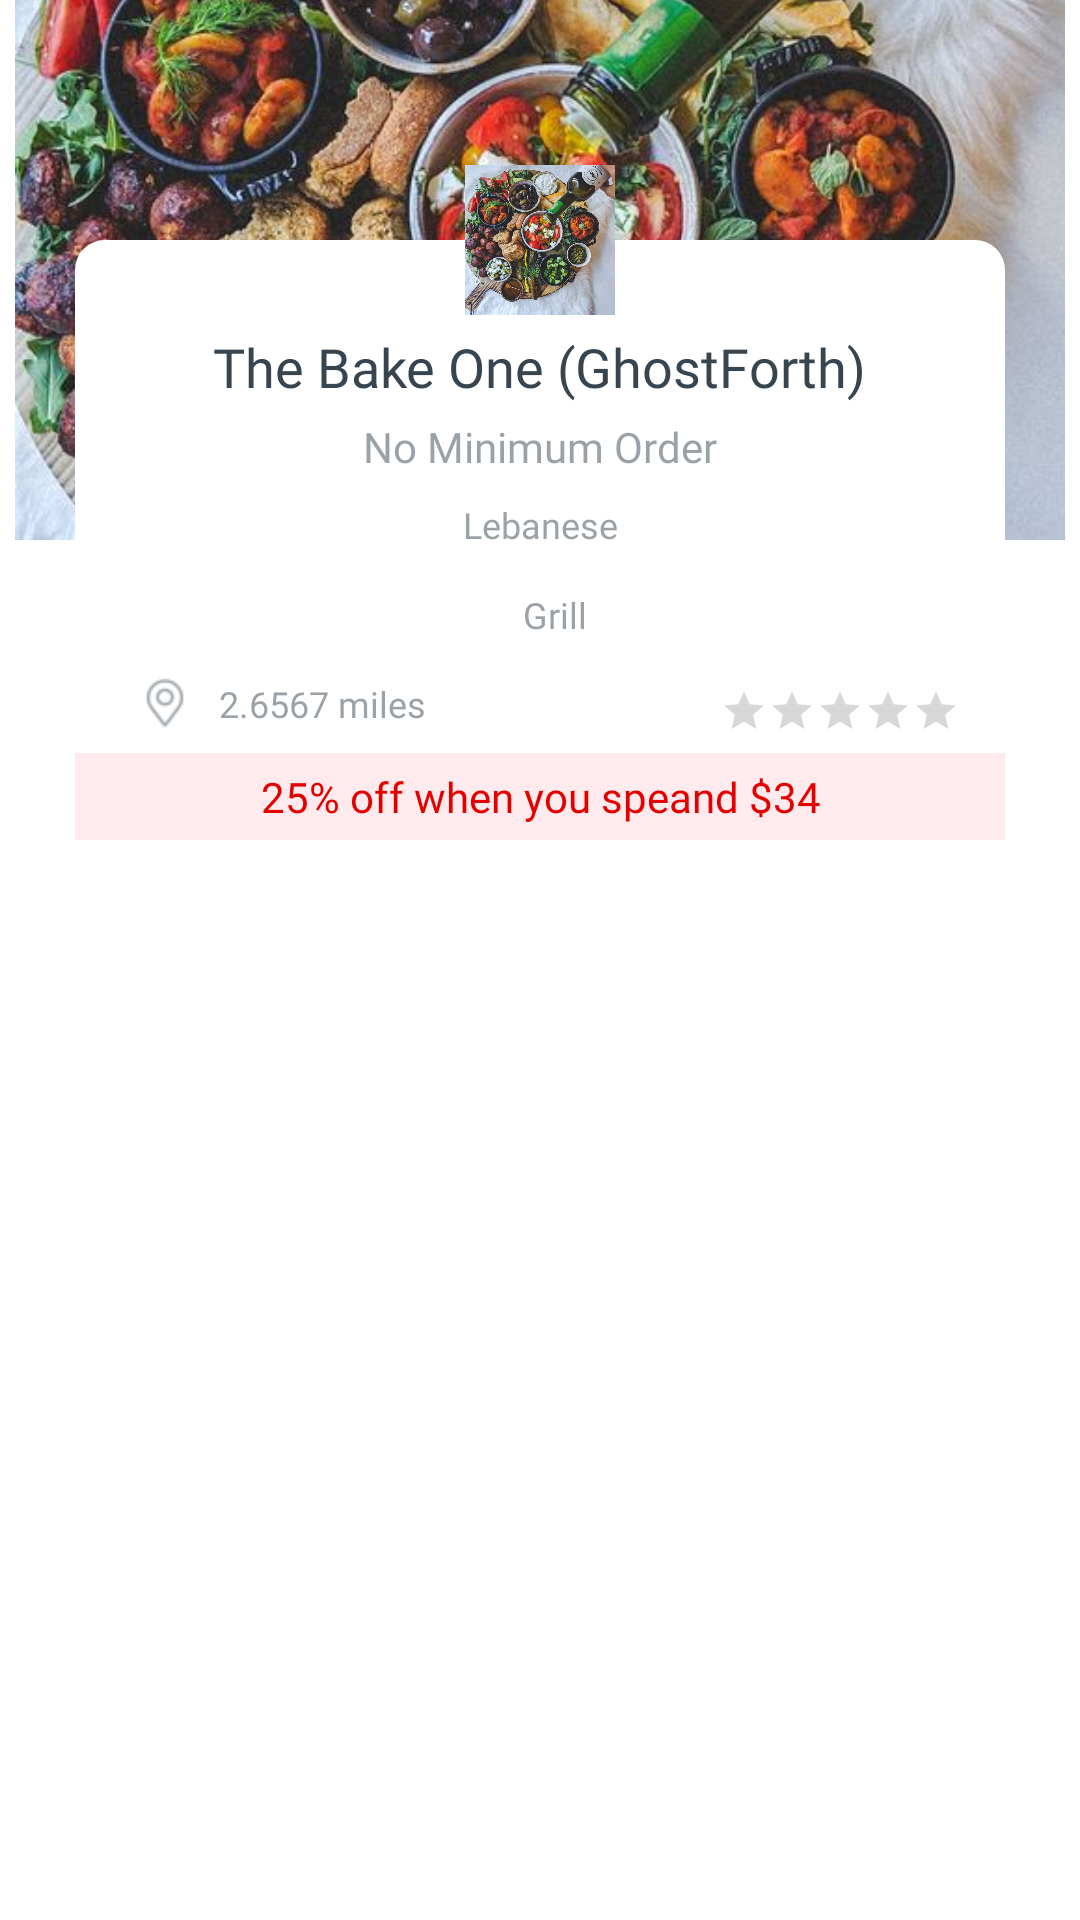

Produce the Android XML layout that renders to this screen, including the resource entries it uses.
<!-- AndroidManifest.xml: application theme Theme.RestrauntApp -->
<!-- res/layout/landing_offers.xml -->
<?xml version="1.0" encoding="utf-8"?>
<androidx.constraintlayout.widget.ConstraintLayout xmlns:android="http://schemas.android.com/apk/res/android"
    xmlns:tools="http://schemas.android.com/tools"
    android:layout_width="match_parent"
    android:layout_height="wrap_content"
    android:paddingLeft="@dimen/dimen_5"
    android:paddingRight="@dimen/dimen_5"
    android:layout_marginTop="@dimen/dimen_15"
    xmlns:app="http://schemas.android.com/apk/res-auto">

    <ImageView
        android:id="@+id/iv_bg"
        android:layout_width="match_parent"
        android:layout_height="@dimen/dimen_180"
        android:scaleType="centerCrop"
        android:src="@drawable/splash_food"
        app:layout_constraintStart_toStartOf="parent"
        app:layout_constraintEnd_toEndOf="parent"
        app:layout_constraintTop_toTopOf="parent"
        app:layout_constraintVertical_bias="0.0" />

    <androidx.constraintlayout.widget.ConstraintLayout
        android:id="@+id/cl_content"
        android:layout_width="match_parent"
        android:layout_height="@dimen/dimen_200"
        android:layout_marginRight="@dimen/dimen_20"
        android:layout_marginLeft="@dimen/dimen_20"
        android:background="@drawable/bg_bottom_sheet"
        app:layout_constraintBottom_toBottomOf="@id/iv_bg"
        app:layout_constraintEnd_toEndOf="@id/iv_bg"
        app:layout_constraintStart_toStartOf="@id/iv_bg"
        app:layout_constraintTop_toBottomOf="@id/iv_bg"/>

    <ImageView
        android:id="@+id/iv_food"
        android:layout_width="@dimen/dimen_50"
        android:layout_height="@dimen/dimen_50"
        android:src="@drawable/splash_food"
        android:scaleType="centerCrop"
        app:layout_constraintStart_toStartOf="parent"
        app:layout_constraintEnd_toEndOf="parent"
        app:layout_constraintTop_toTopOf="@id/cl_content"
        app:layout_constraintBottom_toTopOf="@id/cl_content"
        android:background="@android:color/holo_purple"/>

    <TextView
        android:id="@+id/restName"
        android:text="The Bake One (GhostForth)"
        android:textSize="@dimen/font_18"
        android:paddingTop="@dimen/dimen_5"
        android:textColor="@color/charcoal_grey"
        android:fontFamily="@font/opensans_semibold"
        android:layout_width="wrap_content"
        android:layout_height="wrap_content"
        app:layout_constraintTop_toBottomOf="@id/iv_food"
        app:layout_constraintStart_toStartOf="@id/cl_content"
        app:layout_constraintEnd_toEndOf="@id/cl_content"/>

    <TextView
        android:id="@+id/tv_cuisine"
        android:text="No Minimum Order"
        android:textSize="@dimen/font_14"
        android:paddingTop="@dimen/dimen_5"
        android:textColor="@color/charcoal_grey_50"
        android:fontFamily="@font/opensans_semibold"
        android:layout_width="wrap_content"
        android:layout_height="wrap_content"
        app:layout_constraintTop_toBottomOf="@id/restName"
        app:layout_constraintStart_toStartOf="@id/cl_content"
        app:layout_constraintEnd_toEndOf="@id/cl_content" />

    <TextView
        android:id="@+id/tv_addr"
        android:text="Lebanese"
        android:textSize="@dimen/font_12"
        android:paddingTop="@dimen/dimen_5"
        android:textColor="@color/charcoal_grey_50"
        android:fontFamily="@font/opensans_semibold"
        android:layout_width="0dp"
        android:gravity="center"
        android:layout_height="wrap_content"
        app:layout_constraintStart_toStartOf="@id/cl_content"
        app:layout_constraintTop_toBottomOf="@id/tv_cuisine"
        app:layout_constraintEnd_toEndOf="@id/cl_content"
        app:layout_constraintBottom_toTopOf="@id/ll_neighbour"
        android:maxLines="2" />

    <LinearLayout
        android:id="@+id/ll_neighbour"
        android:layout_width="match_parent"
        android:layout_height="wrap_content"
        app:layout_constraintStart_toStartOf="@id/restName"
        app:layout_constraintEnd_toEndOf="@id/restName"
        app:layout_constraintTop_toBottomOf="@id/tv_addr"
        app:layout_constraintBottom_toTopOf="@id/tv_distance"
        android:paddingTop="@dimen/dimen_5"
        android:orientation="horizontal"
        android:gravity="center">

        <View
            android:id="@+id/v_bullet"
            android:layout_width="@dimen/dimen_10"
            android:layout_height="@dimen/dimen_10"
            android:background="@drawable/bullet"/>

        <TextView
            android:id="@+id/tv_neighbour"
            android:text="Grill"
            android:textSize="@dimen/font_12"
            android:padding="@dimen/dimen_5"
            android:textColor="@color/charcoal_grey_50"
            android:fontFamily="@font/opensans_semibold"
            android:layout_width="wrap_content"
            android:layout_height="wrap_content"/>

    </LinearLayout>

    <ImageView
        android:id="@+id/iv_locationMarker"
        android:layout_width="@dimen/dimen_30"
        android:layout_height="@dimen/dimen_30"
        android:paddingTop="@dimen/dimen_5"
        android:src="@drawable/location_marker"
        app:layout_constraintTop_toBottomOf="@id/ll_neighbour"
        app:layout_constraintStart_toStartOf="@id/cl_content"
        app:layout_constraintTop_toTopOf="@id/tv_distance"
        app:layout_constraintBottom_toBottomOf="@id/tv_distance"
        android:layout_marginLeft="@dimen/dimen_15"
        app:tint="@color/charcoal_grey_50"
        android:paddingBottom="@dimen/dimen_5"/>

    <TextView
        android:id="@+id/tv_distance"
        android:text="2.6567 miles"
        android:textSize="@dimen/font_12"
        android:paddingTop="@dimen/dimen_5"
        android:textColor="@color/charcoal_grey_50"
        android:fontFamily="@font/opensans_semibold"
        android:layout_width="wrap_content"
        android:layout_height="wrap_content"
        android:paddingLeft="@dimen/dimen_3"
        android:paddingRight="@dimen/dimen_3"
        android:paddingBottom="@dimen/dimen_5"
        app:layout_constraintTop_toBottomOf="@id/ll_neighbour"
        app:layout_constraintStart_toEndOf="@id/iv_locationMarker"
        app:layout_constraintBottom_toTopOf="@id/tv_discount" />

    <androidx.appcompat.widget.AppCompatRatingBar
        android:id="@+id/ratings"
        android:layout_width="wrap_content"
        android:layout_height="wrap_content"
        android:paddingTop="@dimen/dimen_5"
        android:layout_marginRight="@dimen/dimen_15"
        style = "?android:attr/ratingBarStyleSmall"
        app:layout_constraintTop_toBottomOf="@id/ll_neighbour"
        app:layout_constraintEnd_toEndOf="@id/cl_content"
        app:layout_constraintTop_toTopOf="@id/tv_distance"
        app:layout_constraintBottom_toBottomOf="@id/tv_distance"/>

    <TextView
        android:id="@+id/tv_discount"
        android:text="25% off when you speand $34"
        android:textSize="@dimen/font_14"
        android:textColor="@color/app_color"
        android:fontFamily="@font/opensans_semibold"
        android:layout_width="@dimen/dimen_0"
        android:layout_height="wrap_content"
        android:padding="@dimen/dimen_5"
        android:gravity="center"
            android:background="@color/light_red"
            app:layout_constraintEnd_toEndOf="@id/cl_content"
            app:layout_constraintStart_toStartOf="@id/cl_content"
            app:layout_constraintBottom_toBottomOf="@id/cl_content"/>


</androidx.constraintlayout.widget.ConstraintLayout>
<!-- resources referenced by this layout -->
<resources>
  <color name="app_color">#e50000</color>
  <color name="charcoal_grey">#36454f</color>
  <color name="charcoal_grey_50">#8036454f</color>
  <color name="light_red">#FFEBED</color>
  <dimen name="dimen_0">0dp</dimen>
  <dimen name="dimen_10">10dp</dimen>
  <dimen name="dimen_15">15dp</dimen>
  <dimen name="dimen_180">180dp</dimen>
  <dimen name="dimen_20">20dp</dimen>
  <dimen name="dimen_200">200dp</dimen>
  <dimen name="dimen_3">3dp</dimen>
  <dimen name="dimen_30">30dp</dimen>
  <dimen name="dimen_5">5dp</dimen>
  <dimen name="dimen_50">50dp</dimen>
  <dimen name="font_12">12sp</dimen>
  <dimen name="font_14">14sp</dimen>
  <dimen name="font_18">18sp</dimen>
  <!-- drawable bg_bottom_sheet (drawable) -->
  <?xml version="1.0" encoding="utf-8"?>
  <shape xmlns:android="http://schemas.android.com/apk/res/android"
      android:shape="rectangle">
      <corners android:topLeftRadius="@dimen/radius_10"
          android:topRightRadius="@dimen/radius_10"
          android:bottomLeftRadius="10dp"
          android:bottomRightRadius="10dp"/>
  
      <solid android:color="@color/white"/>
  </shape>
  <!-- drawable bullet (drawable) -->
  <?xml version="1.0" encoding="utf-8"?>
  <shape xmlns:android="http://schemas.android.com/apk/res/android"
      android:innerRadius="0dp"
      android:shape="ring"
      android:thickness="5dp"
      android:useLevel="false">
  
      <solid android:color="@color/light_grey" />
  
  </shape>
  <!-- drawable location_marker: png bitmap (drawable, 1003 bytes) -->
  <!-- drawable splash_food: jpg bitmap (drawable, 106879 bytes) -->
  <style name="Theme.RestrauntApp" parent="Theme.MaterialComponents.Light.NoActionBar">
          
          <item name="colorPrimary">@color/app_color</item>
          <item name="colorPrimaryVariant">@color/purple_700</item>
          <item name="colorOnPrimary">@color/white</item>
          
          <item name="colorSecondary">@color/teal_200</item>
          <item name="colorSecondaryVariant">@color/teal_700</item>
          <item name="colorOnSecondary">@color/black</item>
          
          <item name="android:statusBarColor" tools:targetApi="l">?attr/colorPrimaryVariant</item>
          
      </style>
  <dimen name="radius_10">10dp</dimen>
  <color name="white">#FFFFFFFF</color>
  <color name="purple_700">#FF3700B3</color>
  <color name="teal_200">#FF03DAC5</color>
  <color name="teal_700">#FF018786</color>
  <color name="black">#FF000000</color>
</resources>
